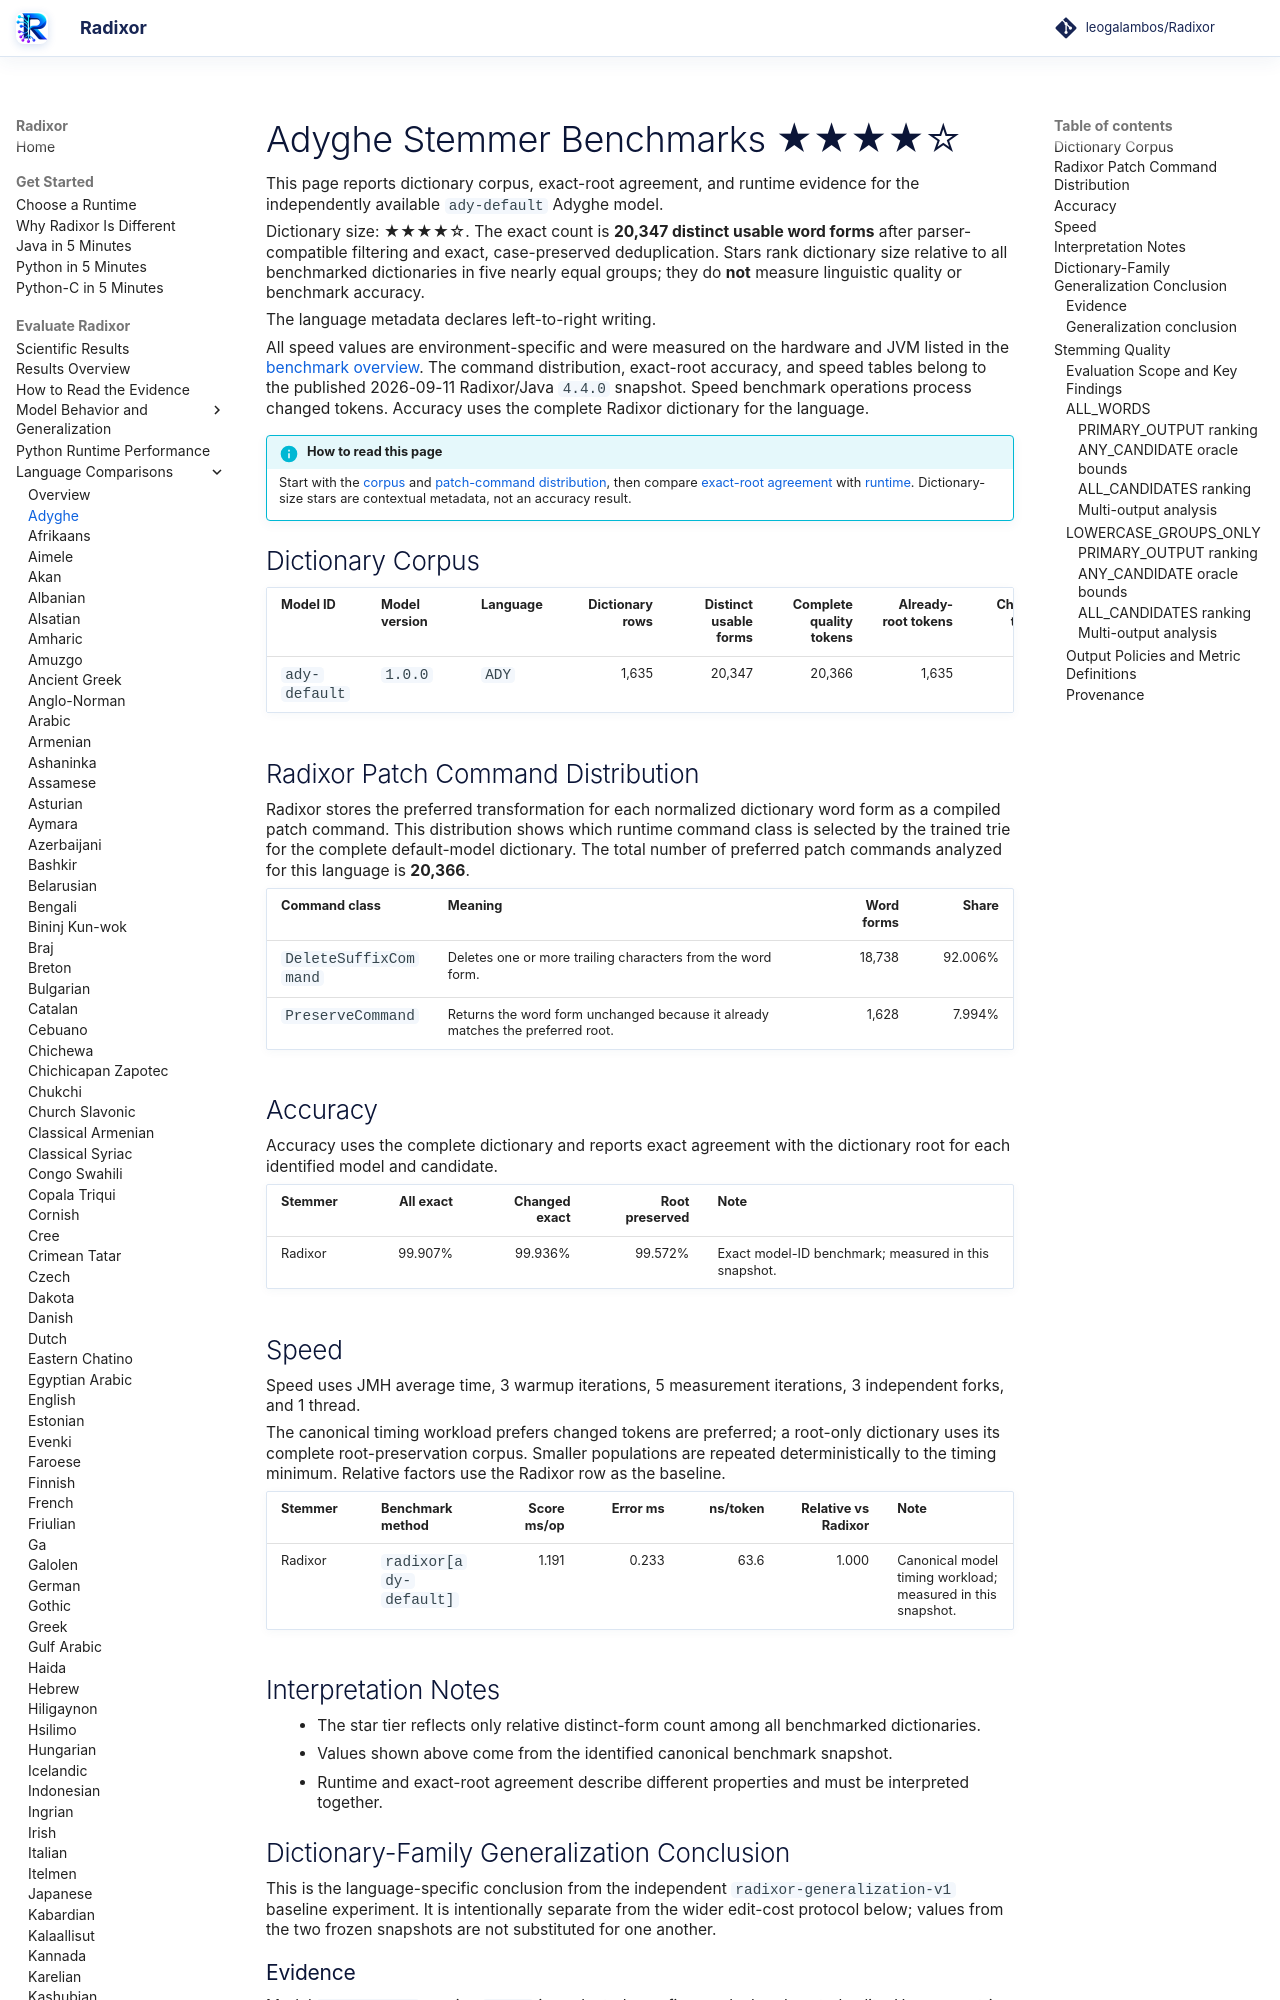

repository: leogalambos/Radixor · page: benchmarks/languages/ady/index.html · generator: mkdocs

# Adyghe Stemmer Benchmarks <span class="dictionary-rating" role="img" aria-label="Relative dictionary size 4 of 5; 20,347 distinct usable word forms" title="Relative dictionary size 4 of 5; 20,347 distinct usable word forms">★★★★☆</span>

This page reports dictionary corpus, exact-root agreement, and runtime evidence for the independently available `ady-default` Adyghe model.

<!-- DICTIONARY-SIZE-RATING:START -->
Dictionary size: <span class="dictionary-rating" role="img" aria-label="Relative dictionary size 4 of 5; 20,347 distinct usable word forms" title="Relative dictionary size 4 of 5; 20,347 distinct usable word forms">★★★★☆</span>. The exact count is **20,347 distinct usable word forms** after parser-compatible filtering and exact, case-preserved deduplication. Stars rank dictionary size relative to all benchmarked dictionaries in five nearly equal groups; they do **not** measure linguistic quality or benchmark accuracy.
<!-- DICTIONARY-SIZE-RATING:END -->

The language metadata declares left-to-right writing.

All speed values are environment-specific and were measured on the hardware and JVM listed in the [benchmark overview](../index.md). The command distribution, exact-root accuracy, and speed tables belong to the published 2026-09-11 Radixor/Java `4.4.0` snapshot. Speed benchmark operations process changed tokens. Accuracy uses the complete Radixor dictionary for the language.

<!-- BENCHMARK-EVIDENCE-MAP:START -->
!!! info "How to read this page"
    Start with the [corpus](#dictionary-corpus) and [patch-command distribution](#radixor-patch-command-distribution), then compare [exact-root agreement](#accuracy) with [runtime](#speed). Dictionary-size stars are contextual metadata, not an accuracy result.
<!-- BENCHMARK-EVIDENCE-MAP:END -->

## Dictionary Corpus

| Model ID | Model version | Language | Dictionary rows | Distinct usable forms | Complete quality tokens | Already-root tokens | Changed tokens | Timing workload | JMH timing tokens |
| --- | --- | --- | ---: | ---: | ---: | ---: | ---: | --- | ---: |
| `ady-default` | `1.0.0` | `ADY` | 1,635 | 20,347 | 20,366 | 1,635 | 18,731 | changed tokens | 18,731 |

## Radixor Patch Command Distribution

Radixor stores the preferred transformation for each normalized dictionary word form as a compiled patch command. This distribution shows which runtime command class is selected by the trained trie for the complete default-model dictionary. The total number of preferred patch commands analyzed for this language is **20,366**.

| Command class | Meaning | Word forms | Share |
| --- | --- | ---: | ---: |
| `DeleteSuffixCommand` | Deletes one or more trailing characters from the word form. | 18,738 | 92.006% |
| `PreserveCommand` | Returns the word form unchanged because it already matches the preferred root. | 1,628 | 7.994% |

## Accuracy

Accuracy uses the complete dictionary and reports exact agreement with the dictionary root for each identified model and candidate.

| Stemmer | All exact | Changed exact | Root preserved | Note |
| --- | ---: | ---: | ---: | --- |
| Radixor | 99.907% | 99.936% | 99.572% | Exact model-ID benchmark; measured in this snapshot. |

## Speed

Speed uses JMH average time, 3 warmup iterations, 5 measurement iterations, 3 independent forks, and 1 thread.

The canonical timing workload prefers changed tokens are preferred; a root-only dictionary uses its complete root-preservation corpus. Smaller populations are repeated deterministically to the timing minimum. Relative factors use the Radixor row as the baseline.

| Stemmer | Benchmark method | Score ms/op | Error ms | ns/token | Relative vs Radixor | Note |
| --- | --- | ---: | ---: | ---: | ---: | --- |
| Radixor | `radixor[ady-default]` | 1.191 | 0.233 | 63.6 | 1.000 | Canonical model timing workload; measured in this snapshot. |

## Interpretation Notes

- The star tier reflects only relative distinct-form count among all benchmarked dictionaries.
- Values shown above come from the identified canonical benchmark snapshot.
- Runtime and exact-root agreement describe different properties and must be interpreted together.

<!-- DICTIONARY-GENERALIZATION:START -->

## Dictionary-Family Generalization Conclusion

This is the language-specific conclusion from the independent `radixor-generalization-v1` baseline
experiment. It is intentionally separate from the wider edit-cost protocol below; values from
the two frozen snapshots are not substituted for one another.

### Evidence

Model `ady-default` version `1.0.0` is evaluated over five
predeclared nested splits. Unseen metrics remove withheld occurrences whose normalized surface
also appeared in training. Parentheses show the observed split minimum–maximum.

| Training rows | Median unseen occurrences | Unseen all exact | Unseen changed exact | Unseen root preserved |
| ---: | ---: | ---: | ---: | ---: |
| 10% | 18,317 | 60.912% (55.294–61.045) | 58.302% (52.020–58.764) | 90.136% (87.202–92.794) |
| 20% | 16,279 | 60.496% (57.284–63.137) | 57.881% (54.289–60.874) | 90.192% (89.059–91.584) |
| 30% | 14,235 | 61.064% (57.064–63.036) | 58.469% (53.887–60.594) | 91.068% (89.336–93.514) |
| 40% | 12,212 | 63.323% (60.215–63.904) | 60.819% (57.274–61.521) | 91.224% (90.900–93.878) |
| 50% | 10,164 | 65.683% (61.154–65.872) | 63.372% (58.603–63.687) | 91.043% (90.529–93.252) |
| 60% | 8,135 | 64.665% (62.917–66.052) | 62.266% (60.499–63.814) | 91.718% (90.015–92.649) |
| 70% | 6,088 | 65.177% (64.769–68.561) | 62.851% (62.366–66.643) | 91.376% (90.574–92.229) |
| 80% | 4,056 | 65.656% (64.362–68.064) | 63.475% (62.127–66.184) | 89.877% (89.571–92.025) |
| 90% | 2,029 | 63.708% (60.402–72.893) | 61.034% (57.760–71.222) | 90.798% (89.506–94.479) |
